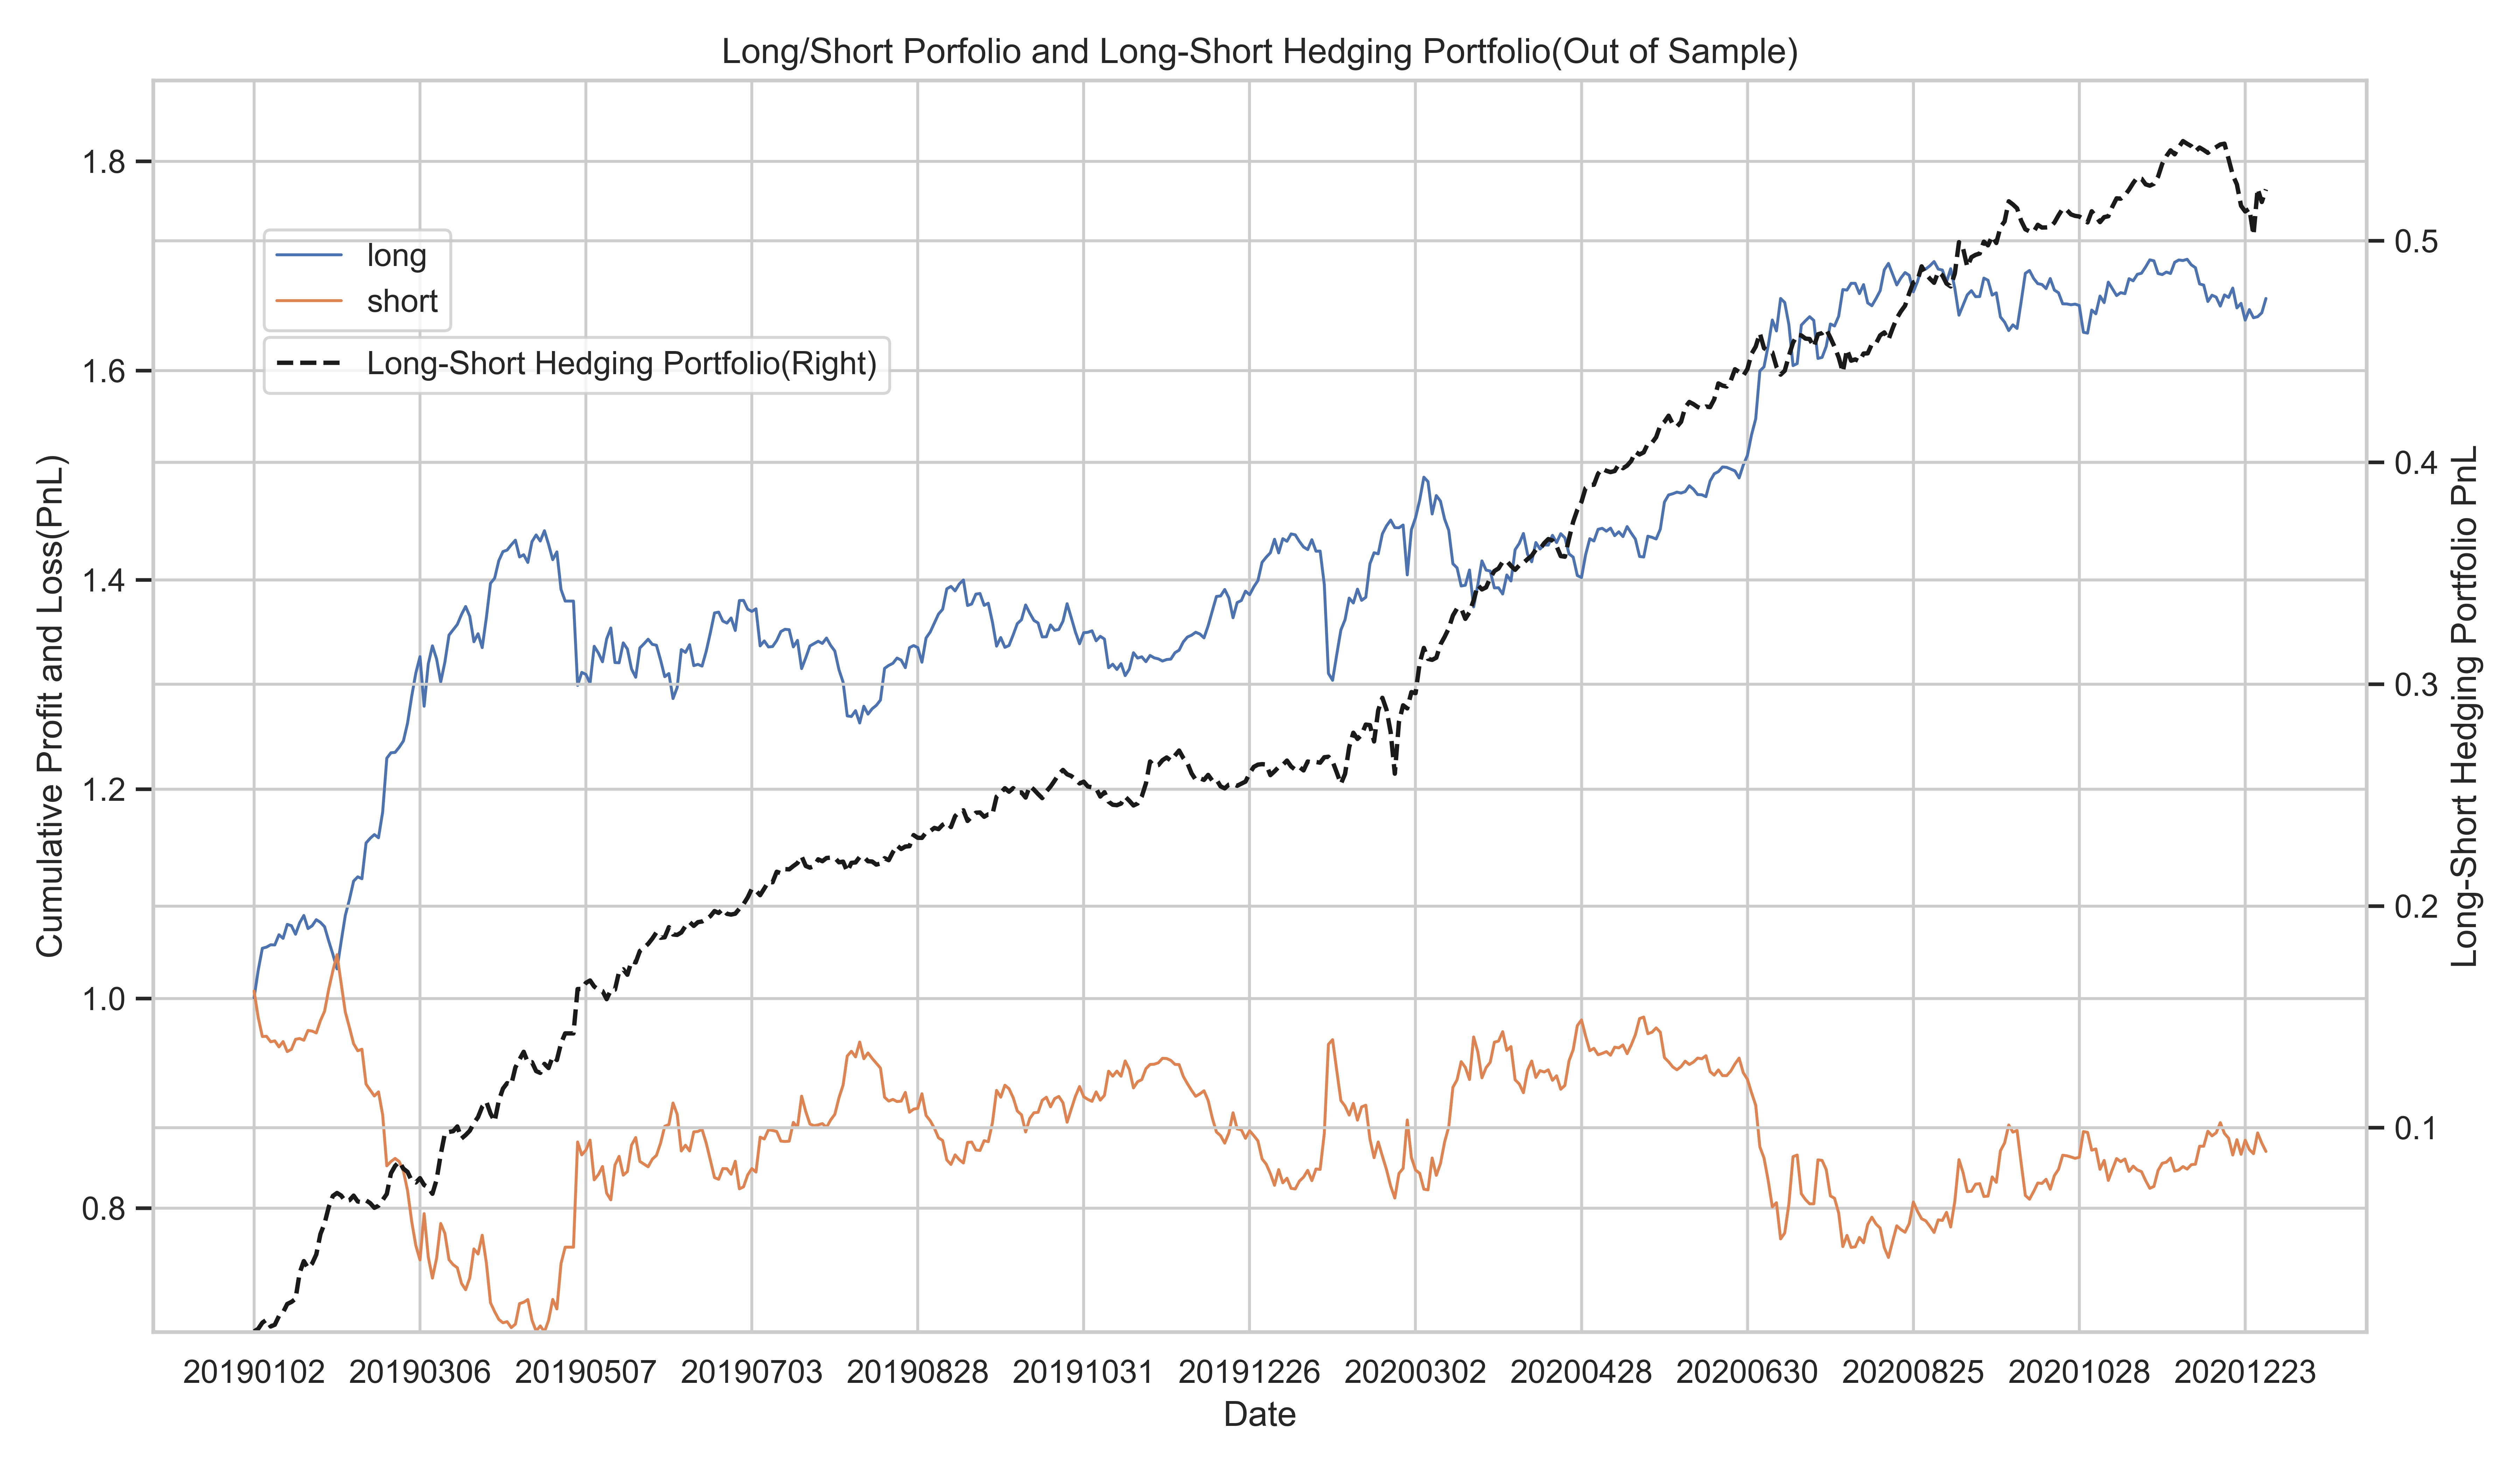

The table this chart was drawn from, first rows:
date, long, short, long-short portfolio
20190102, 0.0008129, 0.007348, 0.008161
20190103, 0.02635, -0.0252, 0.00115
20190104, 0.02107, -0.01829, 0.00278
20190107, 0.001069, 0.0002444, 0.001314
20190108, 0.00223, -0.005258, -0.003028
20190109, -0.0001451, 0.0009204, 0.0007753
20190110, 0.009738, -0.005817, 0.003921
20190111, -0.003444, 0.005124, 0.00168
20190114, 0.01336, -0.009595, 0.003767
20190115, -0.001265, 0.002165, 0.0009003
20190116, -0.008168, 0.00958, 0.001412
20190117, 0.01104, 0.000751, 0.01179
20190118, 0.006894, -0.001651, 0.005243
20190121, -0.01249, 0.009347, -0.003145
20190122, 0.002648, -0.0005994, 0.002049
20190123, 0.005836, -0.001766, 0.00407
20190124, -0.002534, 0.01174, 0.009204
20190125, -0.004214, 0.009009, 0.004796
20190128, -0.01362, 0.02099, 0.00737
20190129, -0.01269, 0.01772, 0.005027
20190130, -0.01397, 0.01532, 0.001351
20190131, 0.02625, -0.02741, -0.001167
20190201, 0.02491, -0.02748, -0.002571
20190211, 0.01523, -0.01477, 0.0004604
20190212, 0.01752, -0.01544, 0.002077
20190213, 0.004059, -0.0067, -0.002641
20190214, -0.001827, 0.00148, -0.0003469
20190215, 0.03419, -0.03335, 0.0008381
20190218, 0.0045, -0.005737, -0.001237
20190219, 0.003501, -0.005606, -0.002105
20190220, -0.003023, 0.003953, 0.0009306
20190221, 0.02454, -0.02197, 0.002568
20190222, 0.05146, -0.04872, 0.002747
20190225, 0.005224, 0.00409, 0.009314
20190226, 0.0003374, 0.002984, 0.003322
20190227, 0.004968, -0.003051, 0.001918
20190228, 0.005951, -0.009084, -0.003134
20190301, 0.01702, -0.01849, -0.001475
20190304, 0.02561, -0.02956, -0.003954
20190305, 0.02231, -0.02311, -0.0008048
20190306, 0.0156, -0.01366, 0.001935
20190307, -0.04731, 0.04422, -0.003096
20190308, 0.04039, -0.04145, -0.001062
20190311, 0.01729, -0.02017, -0.002885
20190312, -0.01249, 0.0188, 0.006309
20190313, -0.02201, 0.03341, 0.0114
20190314, 0.01891, -0.009445, 0.009469
20190315, 0.02589, -0.02518, 0.00071
20190318, 0.005089, -0.004743, 0.0003456
20190319, 0.005062, -0.002932, 0.002129
20190320, 0.009439, -0.01487, -0.005435
20190321, 0.007694, -0.006128, 0.001567
20190322, -0.0093, 0.01123, 0.001925
20190325, -0.02434, 0.02781, 0.003475
20190326, 0.007644, -0.004941, 0.002703
20190327, -0.01331, 0.01798, 0.004677
20190328, 0.02858, -0.02633, 0.002244
20190329, 0.03293, -0.03822, -0.005284
20190401, 0.004867, -0.008494, -0.003627
20190402, 0.01676, -0.007379, 0.00938
... 426 more rows
